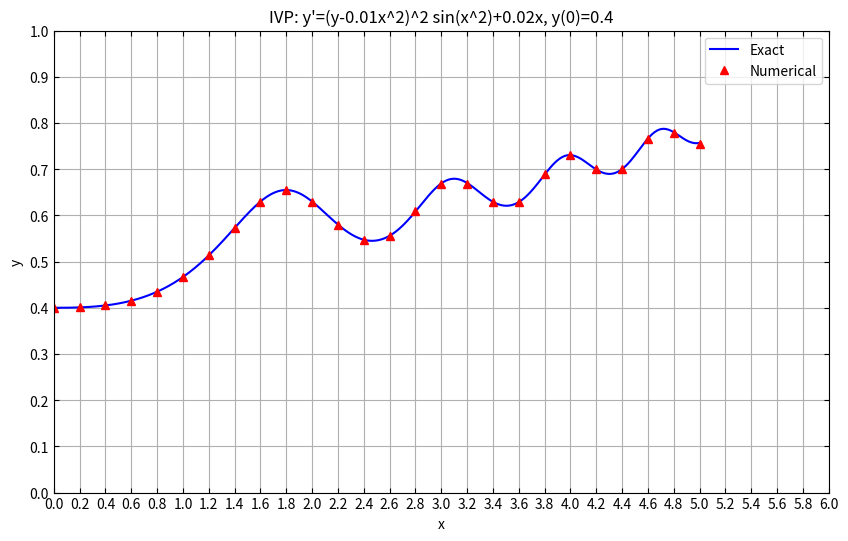

Source code (Python):
# region imports
import numpy as np
import matplotlib.pyplot as plt
from scipy.integrate import solve_ivp, quad
# endregion

# region function definitions
def S(x):
    """
    Computes the Fresnel integral S(x) = ∫_0^x sin(t^2) dt using quad.

    Parameters:
    x (float): Upper limit of the integral.

    Returns:
    float: The value of the Fresnel integral S(x).
    """
    s, _ = quad(lambda t: np.sin(t**2), 0, x)
    return s

def Exact(x):
    """
    Computes the exact solution of the initial value problem at x.

    Parameters:
    x (float): The value at which to compute the exact solution.

    Returns:
    float: The exact solution y(x) = 1 / (2.5 - S(x)) + 0.01 * x**2.
    """
    return 1 / (2.5 - S(x)) + 0.01 * x**2

def ODE_System(x, y):
    """
    Defines the system of ODEs for the initial value problem.

    Parameters:
    x (float): The independent variable.
    y (list): The state variables (in this case, y[0] is y(x)).

    Returns:
    list: The derivative of the state variable(s).
    """
    Y = y[0]  # Rename the state variable for convenience
    Ydot = (Y - 0.01 * x**2)**2 * np.sin(x**2) + 0.02 * x  # Calculate the derivative
    return [Ydot]

def Plot_Result(*args):
    """
    Plots the numerical and exact solutions according to the specified formatting criteria.

    Parameters:
    *args: Contains the plottable arrays for the numerical and exact solutions.
    """
    xRange_Num, y_Num, xRange_Xct, y_Xct = args  # Unpack the arguments

    plt.figure(figsize=(10, 6))
    plt.plot(xRange_Xct, y_Xct, label='Exact', linestyle='-', color='blue')
    plt.plot(xRange_Num, y_Num, label='Numerical', marker='^', linestyle='', color='red')

    plt.xlabel('x')
    plt.ylabel('y')
    plt.title("IVP: y'=(y-0.01x^2)^2 sin(x^2)+0.02x, y(0)=0.4")
    plt.legend()

    plt.xlim(0.0, 6.0)
    plt.ylim(0.0, 1.0)

    plt.xticks(np.arange(0.0, 6.1, 0.2))
    plt.yticks(np.arange(0.0, 1.1, 0.1))

    plt.gca().xaxis.set_tick_params(direction='in', top=True)
    plt.gca().yaxis.set_tick_params(direction='in', right=True)

    plt.grid(True)
    plt.show()

def main():
    """
    This function solves the initial value problem of problem 1 of exam 2, Spring 2023.
    y'=(y-0.01x**2)**2*sin(x**2)+0.02x
    y(0)=0.4
    It then plots the numerical solution and the exact solution according to the formatting criteria.
    """
    xRange = np.arange(0, 5.2, 0.2)  # Create a numpy array for the x range to evaluate numerical solution (h=0.2)
    xRange_xct = np.linspace(0, 5, 500)  # Create a numpy array for the x range for the exact solution
    Y0 = [0.4]  # Initial condition y(0) = 0.4

    sln = solve_ivp(ODE_System, [0, 5], Y0, t_eval=xRange)  # Numerically solve i.v.p. with default RK45 method
    xctSln = np.array([Exact(x) for x in xRange_xct])  # Produce array of y values for exact solution

    Plot_Result(xRange, sln.y[0], xRange_xct, xctSln)  # Call the plotting function to produce the required plot
# endregion

# region function calls
if __name__ == "__main__":
    main()
# endregion
# endregion
